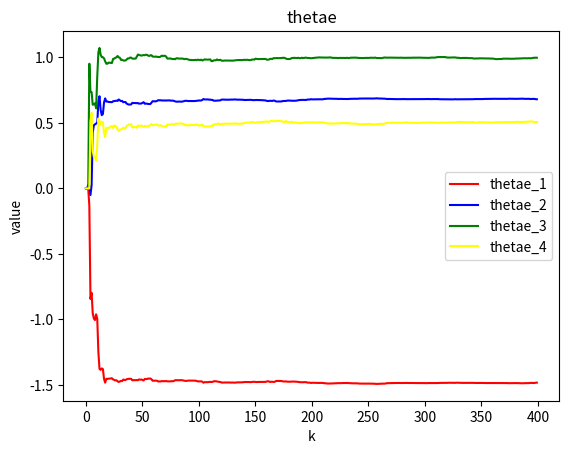

Source code (Python):
import os
import numpy as np 
import matplotlib.pyplot as plt 
import numpy.matlib 

#the least_square
a = np.array([1, -1.5, 0.7]); b = np.array([1, 0.5]); d = 3 #

len_a = len(a) -1; len_b = len(b) - 1 ; L =400
Input_init = np.zeros(d + len_b) #the init_value of input
Output_init = np.zeros(len_a) # the init_value of ouput


white_noise = np.random.normal(0, 1, L) # the white_noise
white_noise_1 = np.sqrt(0.1) * np.random.normal(0, 1, L)

theta = np.append(a[1: len_a + 1], b) #the permeter of object

theta_1 = np.zeros(len_a + len_b + 1)

P = np.eye(len_a + len_b + 1, len_a + len_b + 1)

phi = np.array([]) # the 
thetae_1 = []
thetae_2 = []
thetae_3 = []
thetae_4 = []


for i in range(L):
    # Y = AX + xi(noise)
    temp = np.append(-Output_init, Input_init[d - 1: d + len_b]) # X
    temp_y = np.dot(temp, theta.transpose()) + white_noise_1[i] # Y

    phi = np.concatenate((phi, temp)) 
    temp_matrix = np.matrix(temp)
    P_matrix = np.matrix(P)

    K = (P_matrix * temp_matrix.transpose()) /(1 + temp_matrix * P_matrix *temp_matrix.transpose())
    thetae_temp = theta_1 + K * (temp_y - temp * theta_1)
    
    thetae_1.append(thetae_temp[0,0])
    thetae_2.append(thetae_temp[1,1])
    thetae_3.append(thetae_temp[2,2])
    thetae_4.append(thetae_temp[3,3])
    P = (np.eye(len_a + len_b  + 1) - K * temp) * P 

    #update the data
    theta_1 = thetae_temp

    for k in range(d + len_b - 1, 0, -1):
        Input_init[k] = Input_init[k - 1]
    Input_init[0] = white_noise[i]

    for j in range(len_a - 1, 0, -1):
        Output_init[j] = Output_init[j - 1]
    Output_init[0] = temp_y

# the np.narray to np.matrix

plt.figure(1)
ax = plt.subplot(1, 1, 1)

plt.sca(ax)
ax.plot(thetae_1, 'Red', label = 'thetae_1')
ax.plot(thetae_2, 'Blue', label = 'thetae_2')
ax.plot(thetae_3, 'Green', label = 'thetae_3')
ax.plot(thetae_4, 'Yellow', label = 'thetae_4')
plt.title('thetae')
plt.xlabel("k")
plt.ylabel("value")

ax.legend()
plt.show()


